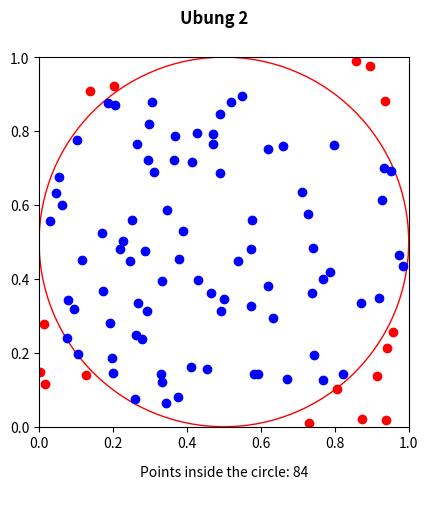

This figure's Python source:
import numpy as np

#beispiel code

from matplotlib.pyplot import axis, plot, figure, show, legend, Circle, text


# fig = figure()
# axis("square")
# axis((0, 1, 0, 1))
# X = np.random.random(25)
# Y = np.random.random(25)
# plot(X, Y, "bo")
# fig.suptitle("Beispiel 1 ", fontweight = "bold")
# show()
#
# fig = figure()
# axis("square")
# axis((0, 1, 0, 1))
# plot(X, np.square(X), "g*")
# plot(X, np.power(X, 4), "mo")
# plot(X[-1], np.square(X[-1]), "g*", label = "x^2")
# plot(X[-1], np.power(X[-1], 4), "mo", label = "x^4")
# legend(loc = "upper left")
# fig.suptitle("Beispiel 2 ", fontweight = "bold")
# show()


#Ubung2
# a) man simuliere n zufallige Punkte im Quadrat, stelle sie grapisch dar und man zahle wie viele im Kreisinneren sind (k)

def ex2(n):
    fig = figure()
    axis("square")
    axis((0, 1, 0, 1))
    x = np.random.random(n)
    y = np.random.random(n)

    inside_circle = 0
    outside_circle = 0

    for i in range(len(x)):
        distance = np.linalg.norm([x[i] - 0.5, y[i] - 0.5])  # Euclidean distance
        if distance <= 0.5:
            plot(x[i], y[i], "bo")
            inside_circle += 1
        else:
            plot(x[i], y[i], "ro")
            outside_circle += 1

    circle = Circle((0.5, 0.5), 0.5, fill=False, color='r')
    ax = fig.gca()
    ax.add_patch(circle)

    fig.suptitle("Ubung 2 ", fontweight="bold")
    text(0.5, -0.1, f"\n\nPoints inside the circle: {inside_circle}\n",
             horizontalalignment='center', verticalalignment='center')
    show()

if __name__ == '__main__':
    ex2(100)